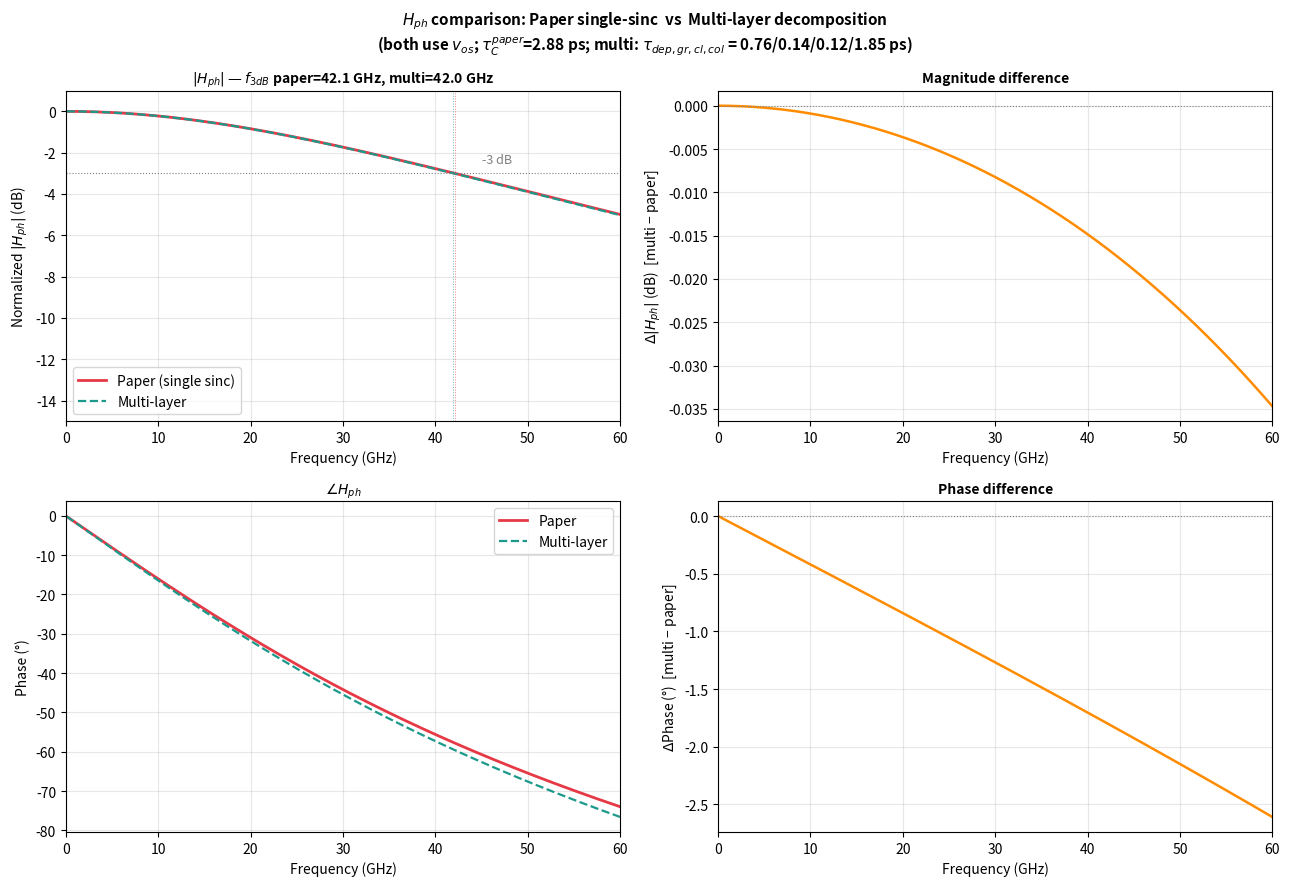

Generate this figure with matplotlib:
"""
Compare paper single-sinc (locked baseline) vs multi-layer sinc decomposition
=============================================================================
Both use v_os transit times. Only difference: whether collector region is
treated as a single sinc(ωτ_C/2) or as a sum of per-layer sinc(ωτ_i/2)
terms with cumulative phase delays.

τ_A (absorber 1-pole) and τ_R (dielectric relaxation) are identical in
both — only the drift (W_C) part differs.
"""
import os, re
import numpy as np
import matplotlib.pyplot as plt

# ── Paper H_ph (locked baseline) ────────────────────────────────────
W_A     = 480e-9
tau_A   = 3.530e-12
tau_R   = 0.070e-12

# Drift layers (v_os values)
W_dep    = 160e-9; tau_dep = 0.762e-12       # InGaAs dep absorber
W_gr     = 30e-9;  tau_gr  = 0.143e-12       # InGaAsP grading (Q1.1+Q1.4)
W_cl     = 50e-9;  tau_cl  = 0.125e-12       # InP cliff
W_col    = 740e-9; tau_col = 1.850e-12       # InP collector
W_C      = W_dep + W_gr + W_cl + W_col       # 980 nm
tau_C    = tau_dep + tau_gr + tau_cl + tau_col   # 2.880 ps

W_tot    = W_A + W_C

# Cumulative delays (entry into each layer)
tcum_dep = 0.0
tcum_gr  = tau_dep
tcum_cl  = tau_dep + tau_gr
tcum_col = tau_dep + tau_gr + tau_cl

def absorber_term(w):
    return W_A * (2.0 + 1j*w*tau_R) / (2.0*(1.0 + 1j*w*tau_R))

def drift_paper(w):
    """Paper single-sinc over W_C with τ_C = sum of τ_i."""
    sinc = lambda x: np.sinc(x/np.pi)
    return W_C * sinc(w*tau_C/2) * np.exp(-1j*w*tau_C/2)

def drift_multi(w):
    """Multi-layer sinc decomposition with cumulative phase."""
    sinc = lambda x: np.sinc(x/np.pi)
    return ( W_dep * sinc(w*tau_dep/2) * np.exp(-1j*w*(tcum_dep + tau_dep/2))
           + W_gr  * sinc(w*tau_gr /2) * np.exp(-1j*w*(tcum_gr  + tau_gr /2))
           + W_cl  * sinc(w*tau_cl /2) * np.exp(-1j*w*(tcum_cl  + tau_cl /2))
           + W_col * sinc(w*tau_col/2) * np.exp(-1j*w*(tcum_col + tau_col/2)) )

def H_ph(w, drift_func):
    return (absorber_term(w) + drift_func(w)) / (W_tot * (1.0 + 1j*w*tau_A))

# ── Sweep and compare ──────────────────────────────────────────────
f = np.linspace(0.1e9, 60e9, 6000)
w = 2*np.pi*f
Hp = H_ph(w, drift_paper)
Hm = H_ph(w, drift_multi)

mag_paper_dB = 20*np.log10(np.abs(Hp)/np.abs(Hp[0]))
mag_multi_dB = 20*np.log10(np.abs(Hm)/np.abs(Hm[0]))
diff_dB      = mag_multi_dB - mag_paper_dB
phase_paper  = np.unwrap(np.angle(Hp))*180/np.pi
phase_multi  = np.unwrap(np.angle(Hm))*180/np.pi
diff_phase   = phase_multi - phase_paper

# Find -3 dB points
def f3dB(Hd):
    idx = np.where(Hd <= -3)[0]
    return f[idx[0]]/1e9 if len(idx) else np.nan
f3_paper = f3dB(mag_paper_dB)
f3_multi = f3dB(mag_multi_dB)

# Print table at key frequencies
print('='*80)
print(f'Paper single-sinc  τ_C = {tau_C*1e12:.3f} ps   (τ_eff = {tau_C/2*1e12:.3f} ps)')
print(f'Multi-layer        τ_i = {tau_dep*1e12:.3f}, {tau_gr*1e12:.3f}, '
      f'{tau_cl*1e12:.3f}, {tau_col*1e12:.3f} ps')
print(f'                   τ_eff (thickness-weighted center) = '
      f'{(W_dep*(tcum_dep+tau_dep/2) + W_gr*(tcum_gr+tau_gr/2) + W_cl*(tcum_cl+tau_cl/2) + W_col*(tcum_col+tau_col/2))/W_C*1e12:.3f} ps')
print('-'*80)
print(f'{"f (GHz)":>8} | {"|H| paper (dB)":>14} | {"|H| multi (dB)":>14} | {"ΔdB":>8} | '
      f'{"Δphase (°)":>12}')
print('-'*80)
for ft in [5, 10, 15, 20, 25, 30, 35, 40, 50]:
    i = np.argmin(np.abs(f - ft*1e9))
    print(f'{ft:>8} | {mag_paper_dB[i]:>14.4f} | {mag_multi_dB[i]:>14.4f} | '
          f'{diff_dB[i]:>+8.4f} | {diff_phase[i]:>+12.3f}')
print('-'*80)
print(f'  f_3dB:  paper = {f3_paper:.2f} GHz,  multi = {f3_multi:.2f} GHz')

# ── Plot ────────────────────────────────────────────────────────────
fig, axes = plt.subplots(2, 2, figsize=(13, 9))
fig.suptitle(
    r'$H_{ph}$ comparison: Paper single-sinc  vs  Multi-layer decomposition' '\n'
    rf'(both use $v_{{os}}$; $\tau_C^{{paper}}$={tau_C*1e12:.2f} ps; '
    rf'multi: $\tau_{{dep,gr,cl,col}}$ = {tau_dep*1e12:.2f}/{tau_gr*1e12:.2f}/'
    rf'{tau_cl*1e12:.2f}/{tau_col*1e12:.2f} ps)',
    fontsize=11, fontweight='bold')

ax = axes[0, 0]
ax.plot(f/1e9, mag_paper_dB, '-', color='#E63946', lw=2.0, label='Paper (single sinc)')
ax.plot(f/1e9, mag_multi_dB, '--', color='#1B998B', lw=1.6, label='Multi-layer')
ax.axhline(-3, color='gray', ls=':', lw=0.8)
ax.axvline(f3_paper, color='#E63946', ls=':', lw=0.7, alpha=0.6)
ax.axvline(f3_multi, color='#1B998B', ls=':', lw=0.7, alpha=0.6)
ax.text(45, -2.5, '-3 dB', fontsize=9, color='gray')
ax.set_xlabel('Frequency (GHz)'); ax.set_ylabel('Normalized $|H_{ph}|$ (dB)')
ax.set_title(rf'$|H_{{ph}}|$ — $f_{{3dB}}$ paper={f3_paper:.1f} GHz, multi={f3_multi:.1f} GHz',
             fontsize=10, fontweight='bold')
ax.set_xlim(0, 60); ax.set_ylim(-15, 1)
ax.legend(fontsize=10); ax.grid(True, alpha=0.3)

ax = axes[0, 1]
ax.plot(f/1e9, diff_dB, '-', color='#FF8C00', lw=1.8)
ax.axhline(0, color='gray', ls=':', lw=0.8)
ax.set_xlabel('Frequency (GHz)'); ax.set_ylabel(r'$\Delta|H_{ph}|$ (dB)  [multi − paper]')
ax.set_title('Magnitude difference', fontsize=10, fontweight='bold')
ax.set_xlim(0, 60); ax.grid(True, alpha=0.3)

ax = axes[1, 0]
ax.plot(f/1e9, phase_paper, '-', color='#E63946', lw=2.0, label='Paper')
ax.plot(f/1e9, phase_multi, '--', color='#1B998B', lw=1.6, label='Multi-layer')
ax.set_xlabel('Frequency (GHz)'); ax.set_ylabel('Phase (°)')
ax.set_title(r'$\angle H_{ph}$', fontsize=10, fontweight='bold')
ax.set_xlim(0, 60); ax.legend(fontsize=10); ax.grid(True, alpha=0.3)

ax = axes[1, 1]
ax.plot(f/1e9, diff_phase, '-', color='#FF8C00', lw=1.8)
ax.axhline(0, color='gray', ls=':', lw=0.8)
ax.set_xlabel('Frequency (GHz)'); ax.set_ylabel(r'$\Delta$Phase (°)  [multi − paper]')
ax.set_title('Phase difference', fontsize=10, fontweight='bold')
ax.set_xlim(0, 60); ax.grid(True, alpha=0.3)

fig.tight_layout()
out = 'Hph_paper_vs_multi.png'
fig.savefig(out, dpi=150, bbox_inches='tight')
print(f'\nSaved: {out}')
